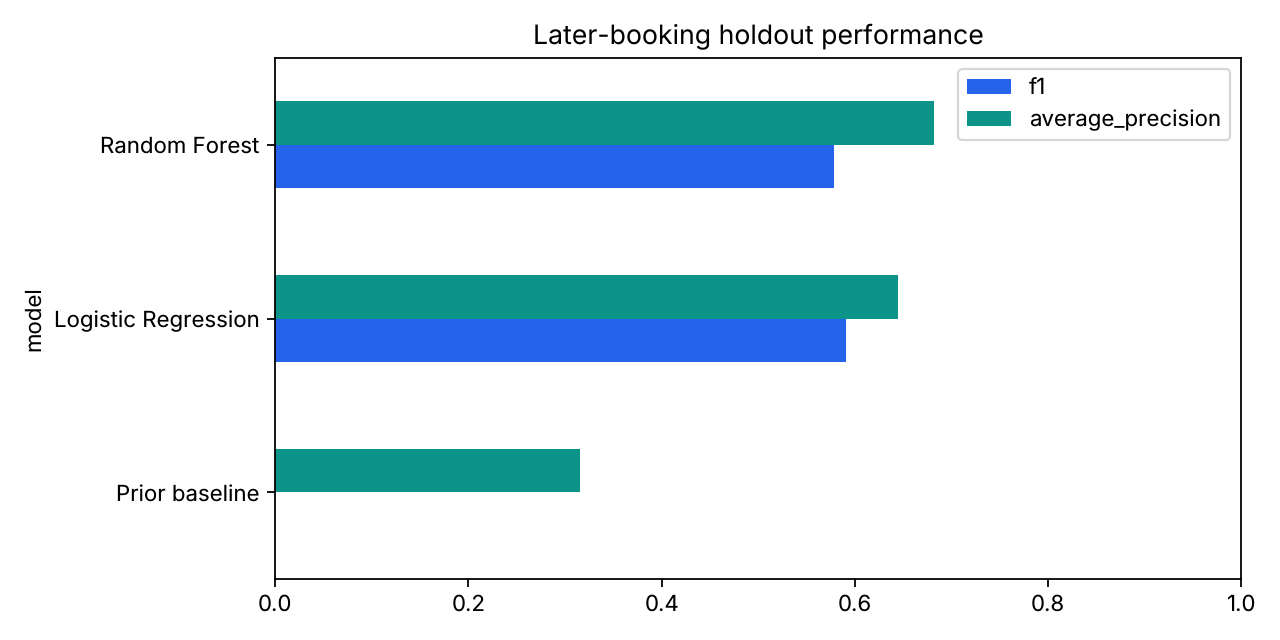

Values plotted in this chart, from the file beside it:
model, accuracy, precision, recall, f1, average_precision, roc_auc
Prior baseline, 0.6848, 0.0, 0.0, 0.0, 0.3152, 0.5
Logistic Regression, 0.6453, 0.4641, 0.8115, 0.5905, 0.6444, 0.775
Random Forest, 0.7441, 0.6017, 0.5569, 0.5784, 0.6819, 0.8089
